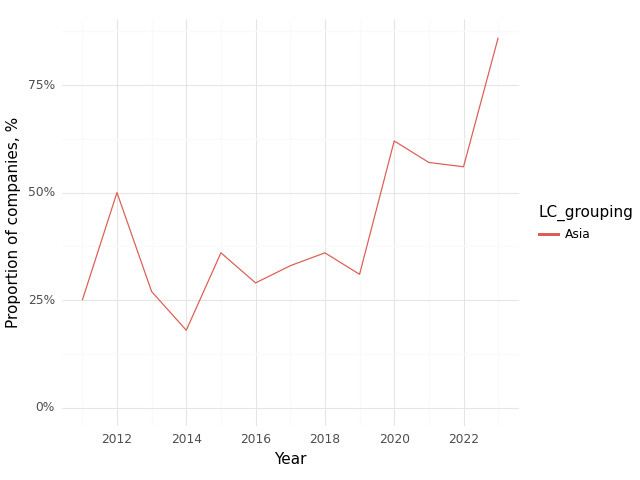

Source data for this figure (header and first rows):
, Year, LC_grouping, Climate, Health, Intersection
0, 2011, Asia, 0.5, 0.75, 0.25
1, 2012, Asia, 0.67, 0.83, 0.5
2, 2013, Asia, 0.55, 0.82, 0.27
3, 2014, Asia, 0.55, 0.82, 0.18
4, 2015, Asia, 0.55, 0.91, 0.36
5, 2016, Asia, 0.64, 0.86, 0.29
6, 2017, Asia, 0.42, 0.92, 0.33
7, 2018, Asia, 0.57, 0.86, 0.36
8, 2019, Asia, 0.62, 0.92, 0.31
9, 2020, Asia, 0.85, 0.85, 0.62
10, 2021, Asia, 0.81, 0.81, 0.57
11, 2022, Asia, 0.78, 0.94, 0.56
12, 2023, Asia, 0.96, 1.0, 0.86
